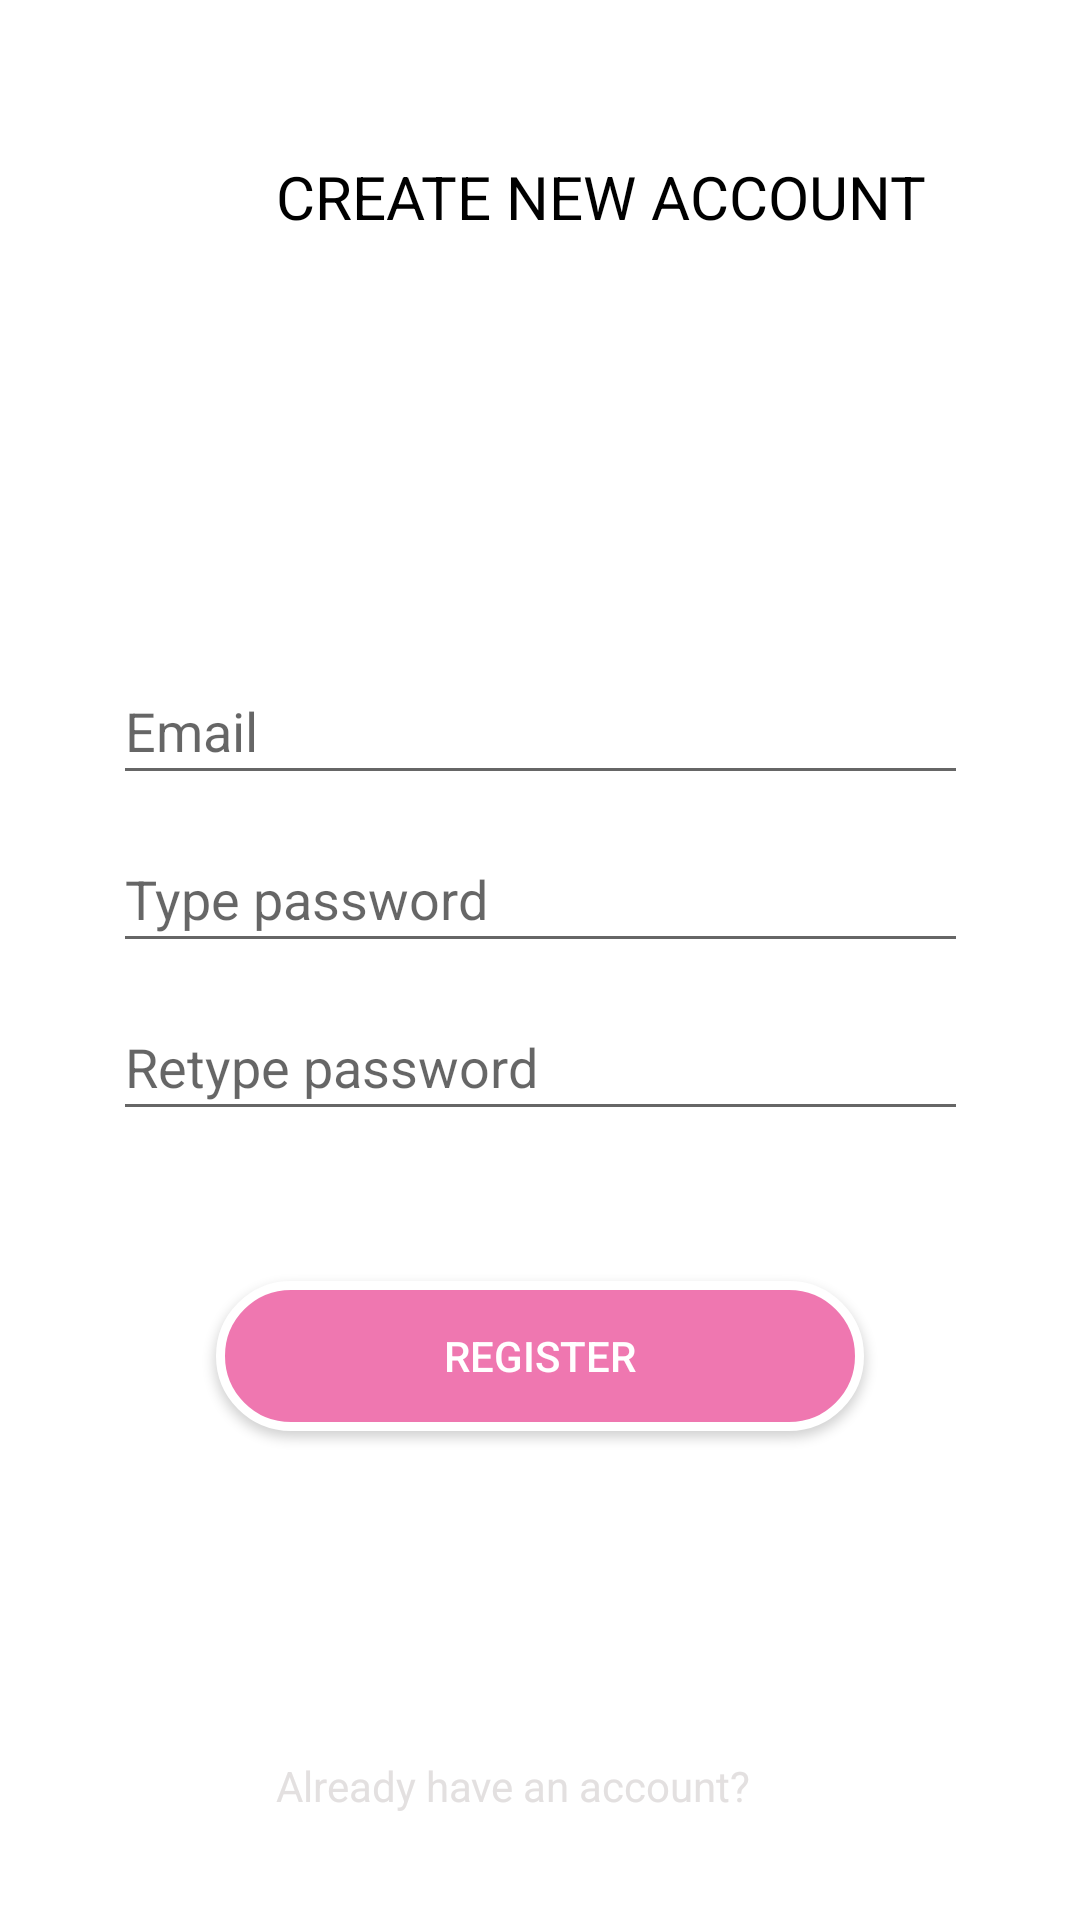

Write the Android layout XML for this screen, with the resource values it uses.
<!-- AndroidManifest.xml: application theme Theme.DHKTPM15A_Nhom18_Loc_QuanLiDuAn -->
<!-- res/layout/activity_register.xml -->
<?xml version="1.0" encoding="utf-8"?>
<androidx.constraintlayout.widget.ConstraintLayout xmlns:android="http://schemas.android.com/apk/res/android"
    xmlns:app="http://schemas.android.com/apk/res-auto"
    xmlns:tools="http://schemas.android.com/tools"
    android:layout_width="match_parent"
    android:layout_height="match_parent"
    tools:context=".Register">

    <ImageView
        android:id="@+id/imageView14"
        android:layout_width="410dp"
        android:layout_height="118dp"
        android:layout_marginBottom="-12dp"
        app:layout_constraintBottom_toBottomOf="parent"
        app:layout_constraintEnd_toEndOf="parent"
        app:layout_constraintHorizontal_bias="0.0"
        app:layout_constraintStart_toStartOf="parent"
        app:layout_constraintTop_toBottomOf="@+id/imageView13"
        app:layout_constraintVertical_bias="1.0"
        app:srcCompat="@drawable/intersect1" />

    <TextView
        android:id="@+id/textView10"
        android:layout_width="wrap_content"
        android:layout_height="wrap_content"
        android:layout_marginStart="92dp"
        android:layout_marginTop="52dp"
        android:text="Already have an account?"
        android:textColor="#E3E0E0"
        app:layout_constraintStart_toStartOf="parent"
        app:layout_constraintTop_toTopOf="@+id/imageView14" />

    <TextView
        android:id="@+id/tv_signin"
        android:layout_width="wrap_content"
        android:layout_height="wrap_content"
        android:layout_marginStart="16dp"
        android:text="Sign in"
        android:textColor="#FFFFFF"
        app:layout_constraintBottom_toBottomOf="@+id/textView10"
        app:layout_constraintStart_toEndOf="@+id/textView10"
        app:layout_constraintTop_toTopOf="@+id/textView10"
        app:layout_constraintVertical_bias="0.0" />

    <TextView
        android:id="@+id/textView4"
        android:layout_width="wrap_content"
        android:layout_height="wrap_content"
        android:layout_marginStart="92dp"
        android:layout_marginTop="52dp"
        android:text="CREATE NEW ACCOUNT"
        android:textColor="#000000"
        android:textSize="20sp"
        app:layout_constraintStart_toStartOf="parent"
        app:layout_constraintTop_toTopOf="parent" />

    <EditText
        android:id="@+id/textEmailReg"
        android:layout_width="285dp"
        android:layout_height="46dp"
        android:layout_marginTop="140dp"
        android:ems="10"
        android:hint="Email"
        android:inputType="textPersonName"
        app:layout_constraintEnd_toEndOf="parent"
        app:layout_constraintStart_toStartOf="parent"
        app:layout_constraintTop_toBottomOf="@+id/textView4" />

    <EditText
        android:id="@+id/textPassReg"
        android:layout_width="285dp"
        android:layout_height="46dp"
        android:layout_marginTop="10dp"
        android:ems="10"
        android:hint="Type password"
        android:inputType="textPassword"
        app:layout_constraintEnd_toEndOf="parent"
        app:layout_constraintStart_toStartOf="parent"
        app:layout_constraintTop_toBottomOf="@+id/textEmailReg" />

    <EditText
        android:id="@+id/textRepassReg"
        android:layout_width="285dp"
        android:layout_height="46dp"
        android:layout_marginTop="10dp"
        android:ems="10"
        android:hint="Retype password"
        android:inputType="textPassword"
        app:layout_constraintEnd_toEndOf="parent"
        app:layout_constraintStart_toStartOf="parent"
        app:layout_constraintTop_toBottomOf="@+id/textPassReg" />

    <androidx.appcompat.widget.AppCompatButton
        android:id="@+id/btn_register"
        android:layout_width="216dp"
        android:layout_height="50dp"
        android:layout_marginTop="50dp"
        android:background="@drawable/border_button"
        android:text="REGISTER"
        android:textColor="#FFFFFF"
        app:layout_constraintEnd_toEndOf="parent"
        app:layout_constraintStart_toStartOf="parent"
        app:layout_constraintTop_toBottomOf="@+id/textRepassReg" />

    <ImageView
        android:id="@+id/imageView13"
        android:layout_width="wrap_content"
        android:layout_height="wrap_content"
        android:layout_marginTop="10dp"
        app:layout_constraintEnd_toEndOf="parent"
        app:layout_constraintStart_toStartOf="parent"
        app:layout_constraintTop_toBottomOf="@+id/btn_register"
        app:srcCompat="@drawable/group_7" />
</androidx.constraintlayout.widget.ConstraintLayout>
<!-- resources referenced by this layout -->
<resources>
  <!-- drawable border_button (drawable) -->
  <layer-list xmlns:android="http://schemas.android.com/apk/res/android">
      <item>
          <shape xmlns:android="http://schemas.android.com/apk/res/android">
              <corners android:radius="40dp" />
              <solid android:color="#EF77B0"/>
              <stroke
                  android:width="3dip"
                  android:color="#FFFFFF" />
          </shape>
      </item>
  </layer-list>
  <style name="Theme.DHKTPM15A_Nhom18_Loc_QuanLiDuAn" parent="Theme.MaterialComponents.DayNight.DarkActionBar">
          
          <item name="colorPrimary">@color/purple_500</item>
          <item name="colorPrimaryVariant">@color/purple_700</item>
          <item name="colorOnPrimary">@color/white</item>
          
          <item name="colorSecondary">@color/teal_200</item>
          <item name="colorSecondaryVariant">@color/teal_700</item>
          <item name="colorOnSecondary">@color/black</item>
          
          <item name="android:statusBarColor" tools:targetApi="l">?attr/colorPrimaryVariant</item>
          
      </style>
  <color name="purple_500">#FF6200EE</color>
  <color name="purple_700">#FF3700B3</color>
  <color name="white">#FFFFFF</color>
  <color name="teal_200">#FF03DAC5</color>
  <color name="teal_700">#FF018786</color>
  <color name="black">#FF000000</color>
</resources>
